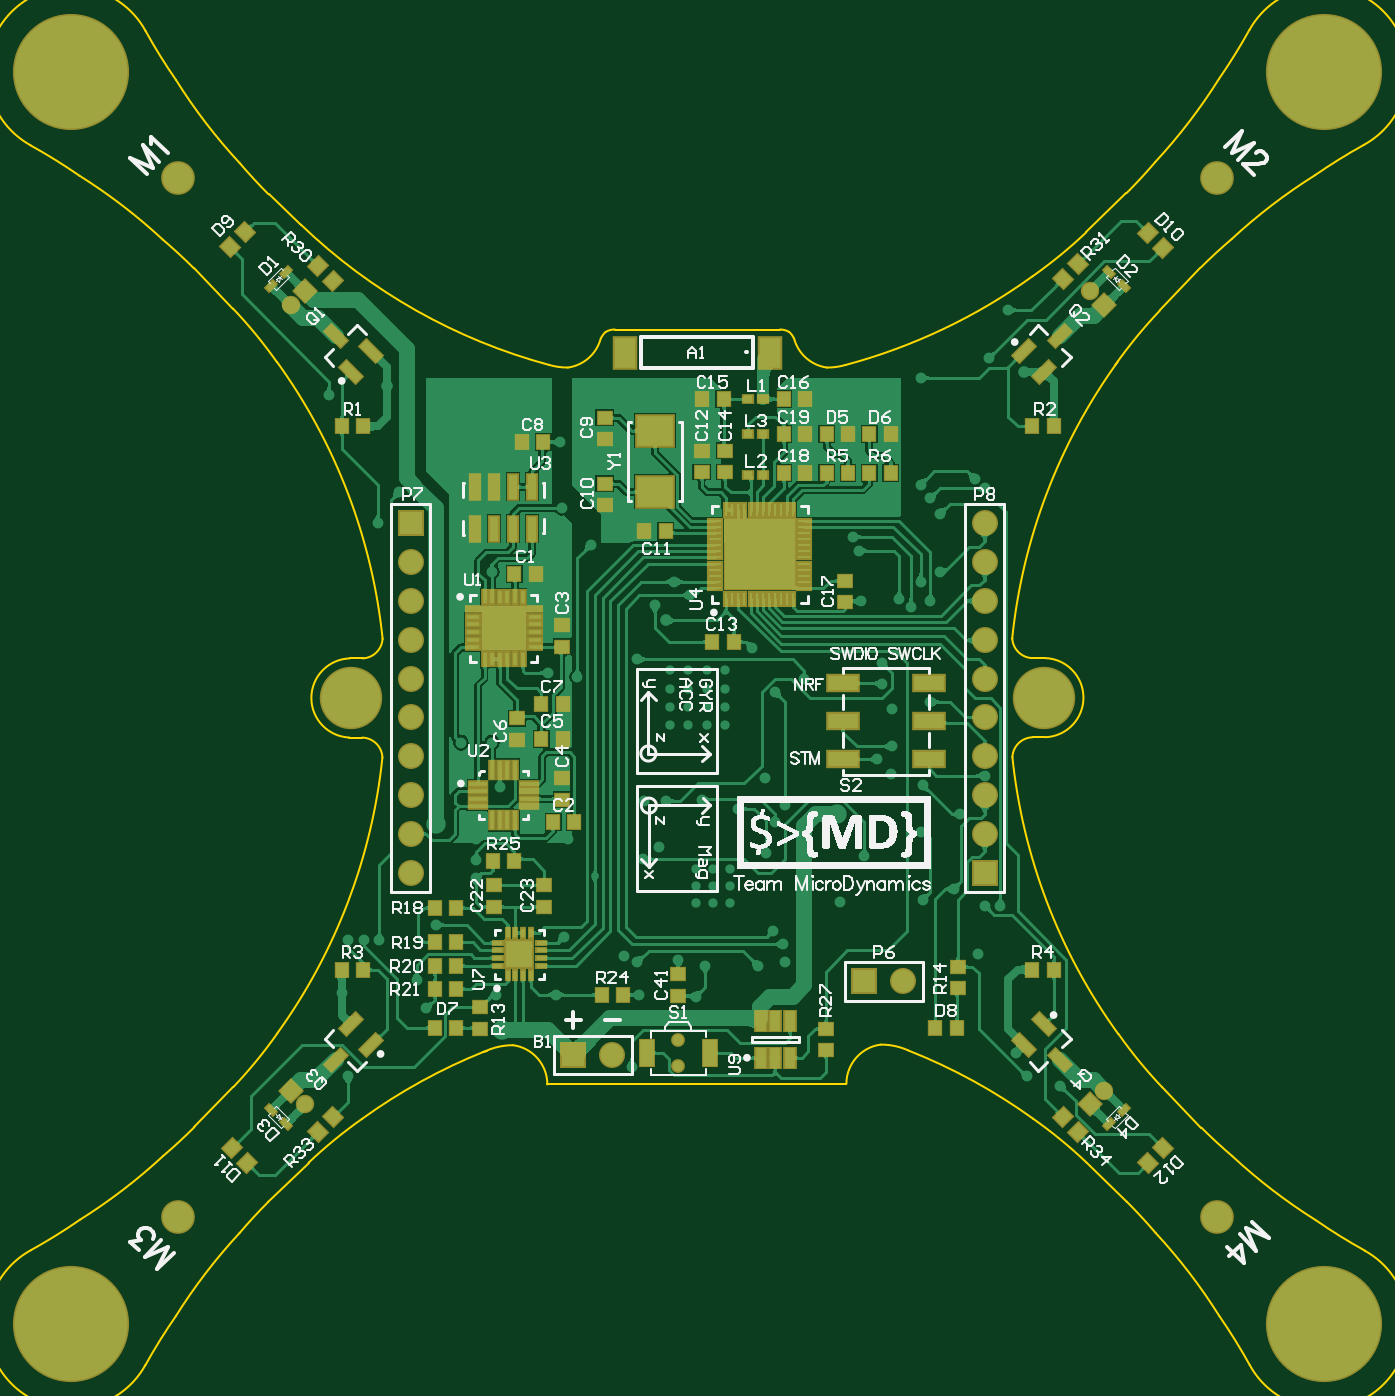
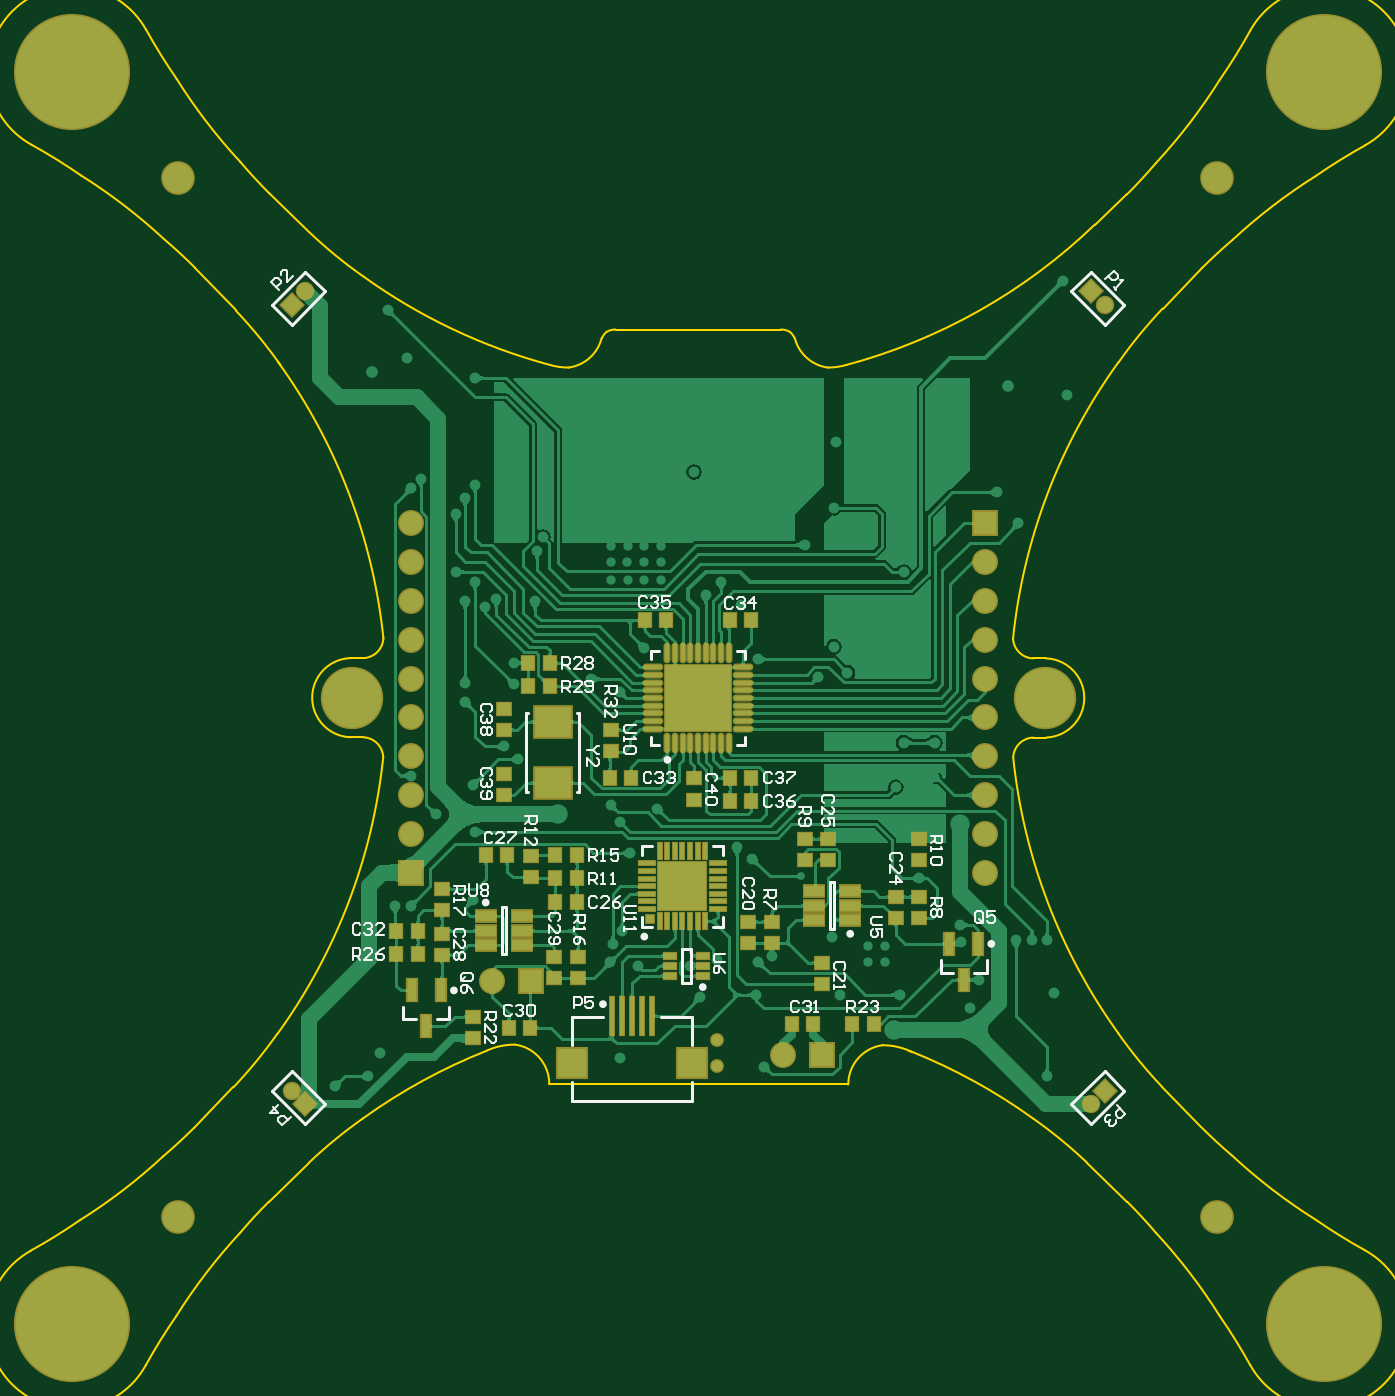
Circuit board: 9 layer files. Board 87.4 x 87.4 mm.
- bottom_copper: breeze_pcb.GBL (140183 bytes)
- bottom_silk: breeze_pcb.GBO (19600 bytes)
- paste: breeze_pcb.GBP (3718 bytes)
- bottom_mask: breeze_pcb.GBS (4913 bytes)
- outline: breeze_pcb.GKO (4369 bytes)
- top_copper: breeze_pcb.GTL (165638 bytes)
- top_silk: breeze_pcb.GTO (68448 bytes)
- paste: breeze_pcb.GTP (8063 bytes)
- top_mask: breeze_pcb.GTS (8776 bytes)

=== bottom_copper: breeze_pcb.GBL (140183 bytes, source omitted) ===
=== bottom_silk: breeze_pcb.GBO (19600 bytes, source omitted) ===
=== paste: breeze_pcb.GBP ===
G04 Layer_Color=128*
%FSLAX25Y25*%
%MOIN*%
G70*
G01*
G75*
%ADD12R,0.03150X0.03543*%
%ADD21R,0.03543X0.03150*%
%ADD24R,0.09449X0.07874*%
%ADD69R,0.02362X0.05709*%
%ADD70R,0.05118X0.02756*%
%ADD71R,0.03150X0.01575*%
%ADD72R,0.00984X0.09842*%
%ADD73R,0.07480X0.07480*%
%ADD74R,0.16929X0.16929*%
%ADD75O,0.04528X0.00984*%
%ADD76O,0.00984X0.04528*%
%ADD77R,0.12323X0.12323*%
%ADD78R,0.04134X0.00984*%
%ADD79R,0.00984X0.04134*%
%ADD80R,0.01968X0.01968*%
D12*
X160756Y101000D02*
D03*
X155244D02*
D03*
X145256D02*
D03*
X139744D02*
D03*
X216244Y132500D02*
D03*
X221756D02*
D03*
X221756Y144500D02*
D03*
X216244D02*
D03*
X216244Y138500D02*
D03*
X221756D02*
D03*
X233756Y100000D02*
D03*
X228244D02*
D03*
X239756Y144500D02*
D03*
X234244D02*
D03*
X257244Y119000D02*
D03*
X262756D02*
D03*
X257244Y125000D02*
D03*
X262756D02*
D03*
X207756Y164500D02*
D03*
X202244D02*
D03*
X171244Y205000D02*
D03*
X176756D02*
D03*
X193244D02*
D03*
X198756D02*
D03*
X223244Y194000D02*
D03*
X228756D02*
D03*
X223244Y188000D02*
D03*
X228756D02*
D03*
X171244Y158500D02*
D03*
X176756D02*
D03*
X171244Y164500D02*
D03*
X176756D02*
D03*
D21*
X134000Y128244D02*
D03*
Y133756D02*
D03*
X128000Y133756D02*
D03*
Y128244D02*
D03*
Y148756D02*
D03*
Y143244D02*
D03*
X151500Y148756D02*
D03*
Y143244D02*
D03*
X157500Y148756D02*
D03*
Y143244D02*
D03*
X172000Y127256D02*
D03*
Y121744D02*
D03*
X153000Y111244D02*
D03*
Y116756D02*
D03*
X166000Y127256D02*
D03*
Y121744D02*
D03*
X216000Y112744D02*
D03*
Y118256D02*
D03*
X222000Y112744D02*
D03*
Y118256D02*
D03*
X243000Y102756D02*
D03*
Y97244D02*
D03*
X228000Y144256D02*
D03*
Y138744D02*
D03*
X251000Y124256D02*
D03*
Y118744D02*
D03*
Y135756D02*
D03*
Y130244D02*
D03*
X235000Y182256D02*
D03*
Y176744D02*
D03*
X234944Y165465D02*
D03*
Y159953D02*
D03*
X186000Y164256D02*
D03*
Y158744D02*
D03*
X207500Y171244D02*
D03*
Y176756D02*
D03*
D24*
X222500Y178874D02*
D03*
Y163126D02*
D03*
D69*
X112760Y121626D02*
D03*
X120240D02*
D03*
X116500Y112374D02*
D03*
X251260Y109626D02*
D03*
X258740D02*
D03*
X255000Y100374D02*
D03*
D70*
X145776Y127760D02*
D03*
Y131500D02*
D03*
Y135240D02*
D03*
X155224D02*
D03*
Y131500D02*
D03*
Y127760D02*
D03*
X239724Y128740D02*
D03*
Y125000D02*
D03*
Y121260D02*
D03*
X230276D02*
D03*
Y125000D02*
D03*
Y128740D02*
D03*
D71*
X192232Y113441D02*
D03*
Y116000D02*
D03*
Y118559D02*
D03*
X183768D02*
D03*
Y116000D02*
D03*
Y113441D02*
D03*
D72*
X207118Y103092D02*
D03*
X204559D02*
D03*
X202000D02*
D03*
X199441D02*
D03*
X196882D02*
D03*
D73*
X217551Y90908D02*
D03*
X186449D02*
D03*
D74*
X185000Y185000D02*
D03*
D75*
X196516Y177126D02*
D03*
Y179095D02*
D03*
Y181063D02*
D03*
Y183031D02*
D03*
Y185000D02*
D03*
Y186969D02*
D03*
Y188937D02*
D03*
Y190905D02*
D03*
Y192874D02*
D03*
X173484D02*
D03*
Y190905D02*
D03*
Y188937D02*
D03*
Y186969D02*
D03*
Y185000D02*
D03*
Y183031D02*
D03*
Y181063D02*
D03*
Y179095D02*
D03*
Y177126D02*
D03*
D76*
X192874Y196516D02*
D03*
X190905D02*
D03*
X188937D02*
D03*
X186969D02*
D03*
X185000D02*
D03*
X179095D02*
D03*
X177126D02*
D03*
Y173484D02*
D03*
X179095D02*
D03*
X181063D02*
D03*
X183031D02*
D03*
X185000D02*
D03*
X186969D02*
D03*
X188937D02*
D03*
X190905D02*
D03*
X192874D02*
D03*
X181063Y196516D02*
D03*
X183031D02*
D03*
D77*
X189000Y136500D02*
D03*
D78*
X198055Y130595D02*
D03*
Y132563D02*
D03*
Y134531D02*
D03*
Y136500D02*
D03*
Y138469D02*
D03*
Y140437D02*
D03*
Y142405D02*
D03*
X179945D02*
D03*
Y140437D02*
D03*
Y138469D02*
D03*
Y136500D02*
D03*
Y134531D02*
D03*
Y132563D02*
D03*
Y130595D02*
D03*
D79*
X194905Y145555D02*
D03*
X192937D02*
D03*
X190969D02*
D03*
X189000D02*
D03*
X187031D02*
D03*
X185063D02*
D03*
X183095D02*
D03*
Y127445D02*
D03*
X185063D02*
D03*
X187031D02*
D03*
X189000D02*
D03*
X190969D02*
D03*
X192937D02*
D03*
X194905D02*
D03*
D80*
X197500Y128000D02*
D03*
M02*

=== bottom_mask: breeze_pcb.GBS ===
G04 Layer_Color=16711935*
%FSLAX25Y25*%
%MOIN*%
G70*
G01*
G75*
%ADD89R,0.03950X0.04343*%
%ADD98R,0.04343X0.03950*%
%ADD101R,0.10249X0.08674*%
%ADD113C,0.03556*%
%ADD114P,0.06699X4X360.0*%
%ADD115C,0.04737*%
%ADD116P,0.06699X4X90.0*%
%ADD117C,0.29934*%
%ADD118C,0.08674*%
%ADD119R,0.06706X0.06706*%
%ADD120C,0.06706*%
%ADD121R,0.06706X0.06706*%
%ADD122C,0.16084*%
%ADD123R,0.03162X0.06509*%
%ADD124R,0.05918X0.03556*%
%ADD125R,0.03950X0.02375*%
%ADD126R,0.01784X0.10642*%
%ADD127R,0.08280X0.08280*%
%ADD128R,0.17729X0.17729*%
%ADD129O,0.05328X0.01784*%
%ADD130O,0.01784X0.05328*%
%ADD131R,0.13123X0.13123*%
%ADD132R,0.04934X0.01784*%
%ADD133R,0.01784X0.04934*%
%ADD134R,0.02768X0.02768*%
D89*
X160756Y101000D02*
D03*
X155244D02*
D03*
X145256D02*
D03*
X139744D02*
D03*
X216244Y132500D02*
D03*
X221756D02*
D03*
X221756Y144500D02*
D03*
X216244D02*
D03*
X216244Y138500D02*
D03*
X221756D02*
D03*
X233756Y100000D02*
D03*
X228244D02*
D03*
X239756Y144500D02*
D03*
X234244D02*
D03*
X257244Y119000D02*
D03*
X262756D02*
D03*
X257244Y125000D02*
D03*
X262756D02*
D03*
X207756Y164500D02*
D03*
X202244D02*
D03*
X171244Y205000D02*
D03*
X176756D02*
D03*
X193244D02*
D03*
X198756D02*
D03*
X223244Y194000D02*
D03*
X228756D02*
D03*
X223244Y188000D02*
D03*
X228756D02*
D03*
X171244Y158500D02*
D03*
X176756D02*
D03*
X171244Y164500D02*
D03*
X176756D02*
D03*
D98*
X134000Y128244D02*
D03*
Y133756D02*
D03*
X128000Y133756D02*
D03*
Y128244D02*
D03*
Y148756D02*
D03*
Y143244D02*
D03*
X151500Y148756D02*
D03*
Y143244D02*
D03*
X157500Y148756D02*
D03*
Y143244D02*
D03*
X172000Y127256D02*
D03*
Y121744D02*
D03*
X153000Y111244D02*
D03*
Y116756D02*
D03*
X166000Y127256D02*
D03*
Y121744D02*
D03*
X216000Y112744D02*
D03*
Y118256D02*
D03*
X222000Y112744D02*
D03*
Y118256D02*
D03*
X243000Y102756D02*
D03*
Y97244D02*
D03*
X228000Y144256D02*
D03*
Y138744D02*
D03*
X251000Y124256D02*
D03*
Y118744D02*
D03*
Y135756D02*
D03*
Y130244D02*
D03*
X235000Y182256D02*
D03*
Y176744D02*
D03*
X234944Y165465D02*
D03*
Y159953D02*
D03*
X186000Y164256D02*
D03*
Y158744D02*
D03*
X207500Y171244D02*
D03*
Y176756D02*
D03*
D101*
X222500Y178874D02*
D03*
Y163126D02*
D03*
D113*
X179980Y96866D02*
D03*
X179980Y90134D02*
D03*
D114*
X80232Y83768D02*
D03*
X289768Y286232D02*
D03*
D115*
X83768Y80232D02*
D03*
X289768Y83768D02*
D03*
X286232Y289768D02*
D03*
X80232Y286232D02*
D03*
D116*
X286232Y80232D02*
D03*
X83768Y289768D02*
D03*
D117*
X23622Y346457D02*
D03*
X346457D02*
D03*
Y23622D02*
D03*
X23622D02*
D03*
D118*
X51181Y51181D02*
D03*
Y318898D02*
D03*
X318898D02*
D03*
Y51181D02*
D03*
D119*
X111000Y230000D02*
D03*
X259000Y140000D02*
D03*
D120*
X111000Y220000D02*
D03*
Y200000D02*
D03*
Y190000D02*
D03*
Y180000D02*
D03*
Y170000D02*
D03*
Y160000D02*
D03*
Y150000D02*
D03*
Y140000D02*
D03*
Y210000D02*
D03*
X259000Y160000D02*
D03*
Y230000D02*
D03*
Y220000D02*
D03*
Y210000D02*
D03*
Y200000D02*
D03*
Y190000D02*
D03*
Y180000D02*
D03*
Y170000D02*
D03*
Y150000D02*
D03*
X238000Y112000D02*
D03*
X163000Y93000D02*
D03*
D121*
X228000Y112000D02*
D03*
X153000Y93000D02*
D03*
D122*
X95653Y185004D02*
D03*
X274236Y185083D02*
D03*
D123*
X112760Y121626D02*
D03*
X120240D02*
D03*
X116500Y112374D02*
D03*
X251260Y109626D02*
D03*
X258740D02*
D03*
X255000Y100374D02*
D03*
D124*
X145776Y127760D02*
D03*
Y131500D02*
D03*
Y135240D02*
D03*
X155224D02*
D03*
Y131500D02*
D03*
Y127760D02*
D03*
X239724Y128740D02*
D03*
Y125000D02*
D03*
Y121260D02*
D03*
X230276D02*
D03*
Y125000D02*
D03*
Y128740D02*
D03*
D125*
X192232Y113441D02*
D03*
Y116000D02*
D03*
Y118559D02*
D03*
X183768D02*
D03*
Y116000D02*
D03*
Y113441D02*
D03*
D126*
X207118Y103092D02*
D03*
X204559D02*
D03*
X202000D02*
D03*
X199441D02*
D03*
X196882D02*
D03*
D127*
X217551Y90908D02*
D03*
X186449D02*
D03*
D128*
X185000Y185000D02*
D03*
D129*
X196516Y177126D02*
D03*
Y179095D02*
D03*
Y181063D02*
D03*
Y183031D02*
D03*
Y185000D02*
D03*
Y186969D02*
D03*
Y188937D02*
D03*
Y190905D02*
D03*
Y192874D02*
D03*
X173484D02*
D03*
Y190905D02*
D03*
Y188937D02*
D03*
Y186969D02*
D03*
Y185000D02*
D03*
Y183031D02*
D03*
Y181063D02*
D03*
Y179095D02*
D03*
Y177126D02*
D03*
D130*
X192874Y196516D02*
D03*
X190905D02*
D03*
X188937D02*
D03*
X186969D02*
D03*
X185000D02*
D03*
X179095D02*
D03*
X177126D02*
D03*
Y173484D02*
D03*
X179095D02*
D03*
X181063D02*
D03*
X183031D02*
D03*
X185000D02*
D03*
X186969D02*
D03*
X188937D02*
D03*
X190905D02*
D03*
X192874D02*
D03*
X181063Y196516D02*
D03*
X183031D02*
D03*
D131*
X189000Y136500D02*
D03*
D132*
X198055Y130595D02*
D03*
Y132563D02*
D03*
Y134531D02*
D03*
Y136500D02*
D03*
Y138469D02*
D03*
Y140437D02*
D03*
Y142405D02*
D03*
X179945D02*
D03*
Y140437D02*
D03*
Y138469D02*
D03*
Y136500D02*
D03*
Y134531D02*
D03*
Y132563D02*
D03*
Y130595D02*
D03*
D133*
X194905Y145555D02*
D03*
X192937D02*
D03*
X190969D02*
D03*
X189000D02*
D03*
X187031D02*
D03*
X185063D02*
D03*
X183095D02*
D03*
Y127445D02*
D03*
X185063D02*
D03*
X187031D02*
D03*
X189000D02*
D03*
X190969D02*
D03*
X192937D02*
D03*
X194905D02*
D03*
D134*
X197500Y128000D02*
D03*
M02*

=== outline: breeze_pcb.GKO ===
G04 Layer_Color=16711935*
%FSLAX25Y25*%
%MOIN*%
G70*
G01*
G75*
%ADD135C,0.00394*%
%ADD136C,0.00197*%
D135*
X327316Y13045D02*
G03*
X356932Y42557I19086J10463D01*
G01*
X271317Y174874D02*
G03*
X266130Y169768I152J-5342D01*
G01*
X266091Y200398D02*
G03*
X271244Y195282I5350J236D01*
G01*
X274655Y174887D02*
G03*
X274576Y195282I-419J10196D01*
G01*
X95314Y195203D02*
G03*
X95235Y174808I340J-10199D01*
G01*
X98646Y195203D02*
G03*
X103799Y200319I-197J5352D01*
G01*
X103760Y169689D02*
G03*
X98572Y174795I-5339J-236D01*
G01*
X151559Y270161D02*
G03*
X160038Y277691I-1381J10095D01*
G01*
X163685Y279965D02*
G03*
X161326Y279348I-118J-4370D01*
G01*
X161318Y279362D02*
G03*
X160066Y277678I3312J-3768D01*
G01*
X146716Y270842D02*
G03*
X151559Y270161I4783J16468D01*
G01*
X218331D02*
G03*
X223174Y270842I60J17149D01*
G01*
X209852Y277691D02*
G03*
X218331Y270161I9860J2565D01*
G01*
X208564Y279348D02*
G03*
X206205Y279965I-2241J-3754D01*
G01*
X209823Y277678D02*
G03*
X208572Y279362I-4564J-2083D01*
G01*
X239276Y94177D02*
G03*
X232233Y95663I-6983J-15663D01*
G01*
X232154Y95663D02*
G03*
X223347Y85558I1381J-10095D01*
G01*
X146267Y85401D02*
G03*
X137460Y95506I-10189J10D01*
G01*
X137460Y95506D02*
G03*
X130458Y94038I-60J-17149D01*
G01*
X13144Y42672D02*
G03*
X42655Y13057I10463J-19086D01*
G01*
X356746Y327572D02*
G03*
X327235Y357188I-10463J19086D01*
G01*
X42692Y356963D02*
G03*
X13076Y327451I-19086J-10463D01*
G01*
X266126Y169767D02*
G03*
X293408Y98400I147047J15315D01*
G01*
X293296Y271684D02*
G03*
X266069Y200271I119877J-86601D01*
G01*
X103820Y200193D02*
G03*
X76593Y271605I-147104J-15189D01*
G01*
X76655Y98562D02*
G03*
X103764Y169689I-119938J86442D01*
G01*
X271441Y76579D02*
G03*
X239352Y94131I-86417J-119882D01*
G01*
X285225Y65279D02*
G03*
X271441Y76578I-84493J-89015D01*
G01*
X130139Y93925D02*
G03*
X98527Y76539I54884J-137228D01*
G01*
X319465Y25700D02*
G03*
X303019Y47155I-122669J-76995D01*
G01*
X303019Y47155D02*
G03*
X295604Y55191I-106224J-90576D01*
G01*
X327316Y13045D02*
G03*
X319465Y25699I-130520J-72215D01*
G01*
X344329Y50405D02*
G03*
X356982Y42554I84868J122670D01*
G01*
X322872Y66851D02*
G03*
X344328Y50405I98450J106224D01*
G01*
X314836Y74266D02*
G03*
X322872Y66851I98613J98809D01*
G01*
X293449Y98429D02*
G03*
X304749Y84645I100315J70709D01*
G01*
X98527Y76539D02*
G03*
X84743Y65240I70709J-100315D01*
G01*
X74364Y55152D02*
G03*
X66949Y47116I98809J-98613D01*
G01*
X66949Y47116D02*
G03*
X50504Y25660I106224J-98450D01*
G01*
X50503Y25659D02*
G03*
X42653Y13006I122670J-84868D01*
G01*
X13144Y42673D02*
G03*
X25797Y50523I-72215J130520D01*
G01*
X65377Y84763D02*
G03*
X76677Y98547I-89015J84493D01*
G01*
X47254Y66969D02*
G03*
X55290Y74384I-90576J106224D01*
G01*
X25798Y50524D02*
G03*
X47254Y66969I-76995J122669D01*
G01*
X271363Y293705D02*
G03*
X285147Y305004I-70709J100315D01*
G01*
X295526Y315092D02*
G03*
X302941Y323128I-98809J98613D01*
G01*
X302941Y323128D02*
G03*
X319386Y344584I-106224J98450D01*
G01*
X319387Y344585D02*
G03*
X327237Y357238I-122670J84868D01*
G01*
X356746Y327572D02*
G03*
X344093Y319721I72215J-130520D01*
G01*
X304119Y284840D02*
G03*
X292609Y270798I90675J-86069D01*
G01*
X322636Y303275D02*
G03*
X314600Y295860I90576J-106224D01*
G01*
X344092Y319721D02*
G03*
X322636Y303275I76995J-122669D01*
G01*
X82752Y306994D02*
G03*
X146716Y270842I102217J106189D01*
G01*
X50543Y344308D02*
G03*
X66989Y322853I122669J76995D01*
G01*
X66989Y322853D02*
G03*
X74404Y314817I106224J90576D01*
G01*
X42692Y356962D02*
G03*
X50542Y344309I130520J72215D01*
G01*
X25679Y319603D02*
G03*
X13026Y327453I-84868J-122670D01*
G01*
X47136Y303157D02*
G03*
X25680Y319602I-98450J-106224D01*
G01*
X55172Y295742D02*
G03*
X47136Y303157I-98613J-98809D01*
G01*
X76559Y271579D02*
G03*
X65259Y285363I-100315J-70709D01*
G01*
X223174Y270842D02*
G03*
X271355Y293714I-38150J142548D01*
G01*
X271244Y195280D02*
X274576D01*
X271317Y174874D02*
X274655Y174886D01*
X95235Y174807D02*
X98572Y174795D01*
X95314Y195201D02*
X98646D01*
X163685Y279965D02*
X184984D01*
X184906D02*
X206205D01*
X285226Y65278D02*
X295604Y55191D01*
X146267Y85401D02*
X223347D01*
X304749Y84644D02*
X314837Y74265D01*
X74364Y55152D02*
X84742Y65239D01*
X55289Y74384D02*
X65377Y84762D01*
X304175Y284890D02*
X314600Y295860D01*
X285147Y305005D02*
X295526Y315092D01*
X55171Y295742D02*
X65259Y285364D01*
X74404Y314817D02*
X82752Y306994D01*
X129764Y93779D02*
X130591Y94095D01*
D136*
X129862Y93779D02*
G03*
X129665Y93779I-98J0D01*
G01*
D02*
G03*
X129862Y93779I98J0D01*
G01*
M02*

=== top_copper: breeze_pcb.GTL (165638 bytes, source omitted) ===
=== top_silk: breeze_pcb.GTO (68448 bytes, source omitted) ===
=== paste: breeze_pcb.GTP (8063 bytes, source omitted) ===
=== top_mask: breeze_pcb.GTS (8776 bytes, source omitted) ===
